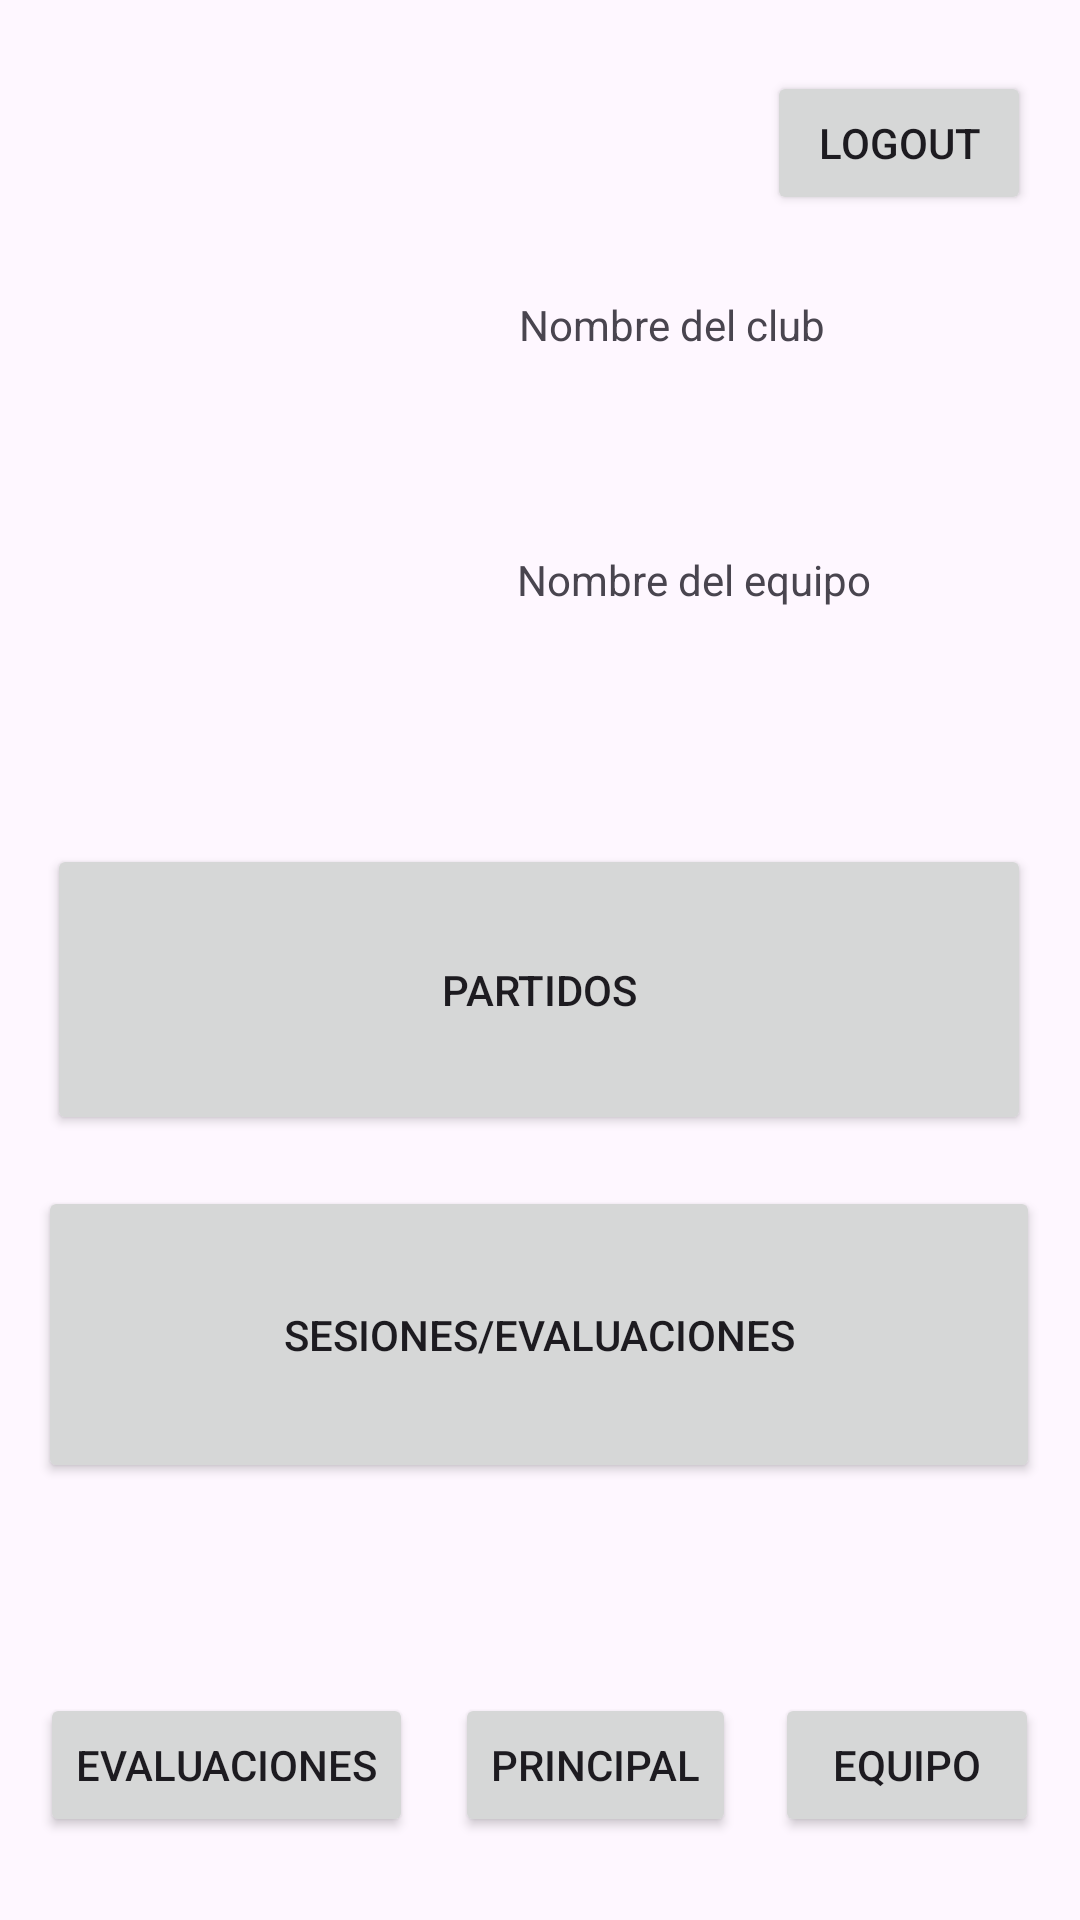

The Android layout XML behind this screen, and the referenced resources:
<!-- AndroidManifest.xml: application theme Theme.FutPlannerAndroid -->
<!-- res/layout/activity_main.xml -->
<?xml version="1.0" encoding="utf-8"?>
<androidx.constraintlayout.widget.ConstraintLayout xmlns:android="http://schemas.android.com/apk/res/android"
    xmlns:app="http://schemas.android.com/apk/res-auto"
    xmlns:tools="http://schemas.android.com/tools"
    android:layout_width="match_parent"
    android:layout_height="match_parent"
    tools:context=".MainActivity">

    <ImageView
        android:id="@+id/imageView2"
        android:layout_width="165dp"
        android:layout_height="178dp"
        app:layout_constraintBottom_toBottomOf="parent"
        app:layout_constraintEnd_toEndOf="parent"
        app:layout_constraintHorizontal_bias="0.117"
        app:layout_constraintStart_toStartOf="parent"
        app:layout_constraintTop_toTopOf="parent"
        app:layout_constraintVertical_bias="0.179"
        tools:srcCompat="@drawable/logofinal" />

    <TextView
        android:id="@+id/club"
        android:layout_width="172dp"
        android:layout_height="59dp"
        android:text="Nombre del club"
        app:layout_constraintBottom_toBottomOf="parent"
        app:layout_constraintEnd_toEndOf="parent"
        app:layout_constraintHorizontal_bias="0.92"
        app:layout_constraintStart_toStartOf="parent"
        app:layout_constraintTop_toTopOf="parent"
        app:layout_constraintVertical_bias="0.17" />

    <TextView
        android:id="@+id/Nombre_equipo"
        android:layout_width="175dp"
        android:layout_height="64dp"
        android:text="Nombre del equipo"
        app:layout_constraintBottom_toBottomOf="parent"
        app:layout_constraintEnd_toEndOf="parent"
        app:layout_constraintHorizontal_bias="0.932"
        app:layout_constraintStart_toStartOf="parent"
        app:layout_constraintTop_toTopOf="parent"
        app:layout_constraintVertical_bias="0.319" />

    <Button
        android:id="@+id/logout"
        android:layout_width="wrap_content"
        android:layout_height="wrap_content"
        android:text="Logout"
        app:layout_constraintBottom_toBottomOf="parent"
        app:layout_constraintEnd_toEndOf="parent"
        app:layout_constraintHorizontal_bias="0.94"
        app:layout_constraintStart_toStartOf="parent"
        app:layout_constraintTop_toTopOf="parent"
        app:layout_constraintVertical_bias="0.04" />

    <Button
        android:id="@+id/evaluaciones"
        android:layout_width="wrap_content"
        android:layout_height="wrap_content"
        android:text="Evaluaciones"
        app:layout_constraintBottom_toBottomOf="parent"
        app:layout_constraintEnd_toEndOf="parent"
        app:layout_constraintHorizontal_bias="0.057"
        app:layout_constraintStart_toStartOf="parent"
        app:layout_constraintTop_toTopOf="parent"
        app:layout_constraintVertical_bias="0.953" />

    <Button
        android:id="@+id/principal"
        android:layout_width="wrap_content"
        android:layout_height="wrap_content"
        android:text="Principal"
        app:layout_constraintBottom_toBottomOf="parent"
        app:layout_constraintEnd_toEndOf="parent"
        app:layout_constraintHorizontal_bias="0.57"
        app:layout_constraintStart_toStartOf="parent"
        app:layout_constraintTop_toTopOf="parent"
        app:layout_constraintVertical_bias="0.953" />

    <Button
        android:id="@+id/equipo"
        android:layout_width="wrap_content"
        android:layout_height="wrap_content"
        android:text="Equipo"
        app:layout_constraintBottom_toBottomOf="parent"
        app:layout_constraintEnd_toEndOf="parent"
        app:layout_constraintHorizontal_bias="0.95"
        app:layout_constraintStart_toStartOf="parent"
        app:layout_constraintTop_toTopOf="parent"
        app:layout_constraintVertical_bias="0.953" />

    <Button
        android:id="@+id/partidos"
        android:layout_width="328dp"
        android:layout_height="97dp"
        android:text="Partidos"
        app:layout_constraintBottom_toBottomOf="parent"
        app:layout_constraintEnd_toEndOf="parent"
        app:layout_constraintHorizontal_bias="0.493"
        app:layout_constraintStart_toStartOf="parent"
        app:layout_constraintTop_toTopOf="parent"
        app:layout_constraintVertical_bias="0.518" />

    <Button
        android:id="@+id/sesiones"
        android:layout_width="334dp"
        android:layout_height="99dp"
        android:text="Sesiones/Evaluaciones"
        app:layout_constraintBottom_toBottomOf="parent"
        app:layout_constraintEnd_toEndOf="parent"
        app:layout_constraintHorizontal_bias="0.493"
        app:layout_constraintStart_toStartOf="parent"
        app:layout_constraintTop_toTopOf="parent"
        app:layout_constraintVertical_bias="0.731" />
</androidx.constraintlayout.widget.ConstraintLayout>
<!-- resources referenced by this layout -->
<resources>
  <style name="Theme.FutPlannerAndroid" parent="Base.Theme.FutPlannerAndroid" />
  <style name="Base.Theme.FutPlannerAndroid" parent="Theme.Material3.DayNight.NoActionBar">
          
          
      </style>
</resources>
